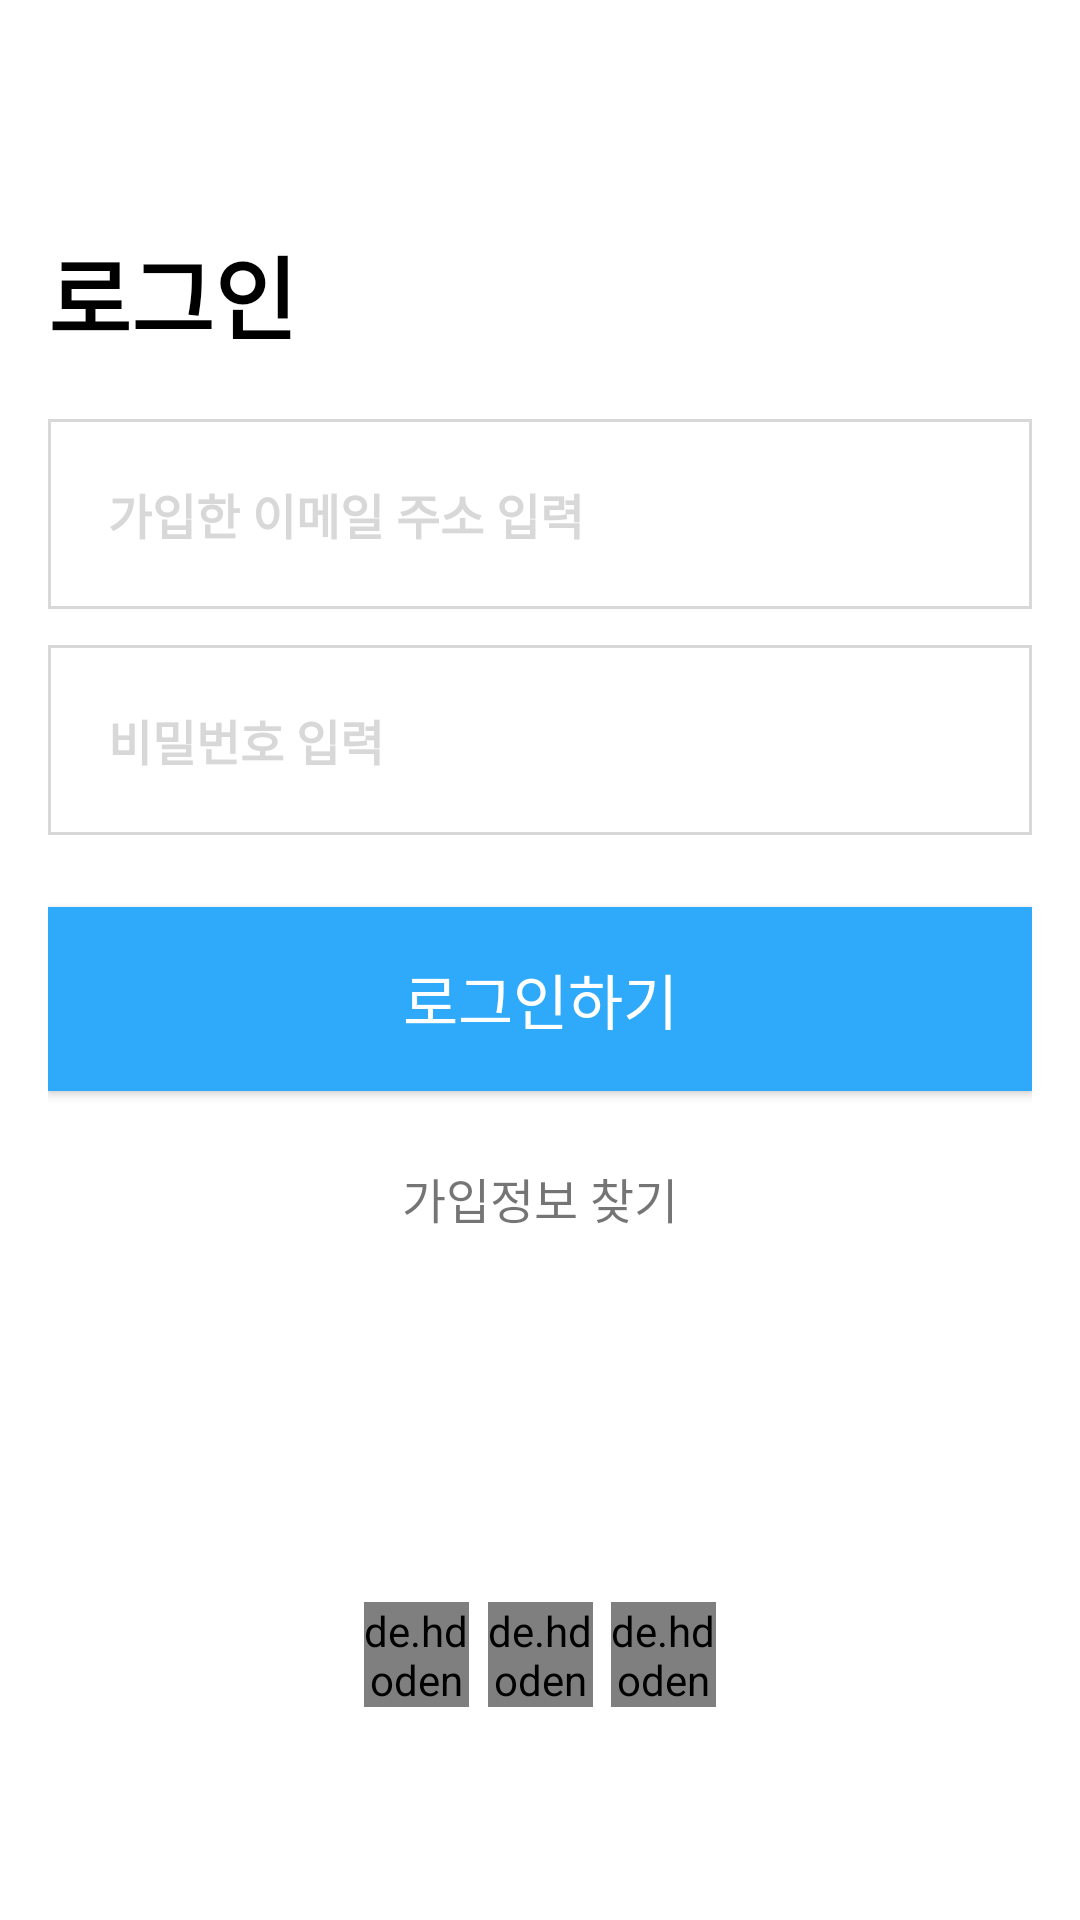

Android layout source for this screen:
<!-- AndroidManifest.xml: application theme Theme.SocarClone -->
<!-- res/layout/activity_login.xml -->
<?xml version="1.0" encoding="utf-8"?>
<androidx.constraintlayout.widget.ConstraintLayout
    xmlns:android="http://schemas.android.com/apk/res/android"
    xmlns:tools="http://schemas.android.com/tools"
    android:layout_width="match_parent"
    android:layout_height="match_parent"
    xmlns:app="http://schemas.android.com/apk/res-auto"
    tools:context=".sign.login.LoginActivity"
    android:paddingTop="24dp" android:paddingBottom="16dp"
    android:paddingRight="16dp" android:paddingLeft="16dp"
    android:background="@color/white">

    <Button
        android:id="@+id/button_back"
        android:layout_width="32dp"
        android:layout_height="32dp"
        android:background="@drawable/arrow_goback"
        app:layout_constraintTop_toTopOf="parent"
        app:layout_constraintStart_toStartOf="parent"/>

    <TextView
        android:id="@+id/textview_login"
        android:layout_width="match_parent"
        android:layout_height="wrap_content"
        android:text="로그인"
        android:textSize="30sp"
        android:textStyle="bold"
        android:textColor="@color/black"
        android:layout_marginTop="20dp"
        app:layout_constraintTop_toBottomOf="@id/button_back"
        app:layout_constraintStart_toStartOf="parent"/>

    <EditText
        android:id="@+id/textinputlayout_email"
        android:layout_width="match_parent"
        android:layout_height="wrap_content"
        android:background="@drawable/edge_edittext"
        android:layout_marginTop="20dp"
        android:hint="가입한 이메일 주소 입력"
        android:textSize="16dp"
        android:textStyle="bold"
        android:padding="20dp"
        android:textColorHint="#D8D8D8"
        android:inputType="text"
        android:nextFocusDown="@id/textinputedittext_password"
        app:layout_constraintTop_toBottomOf="@id/textview_login"/>

    <EditText
        android:id="@+id/textinputedittext_password"
        android:layout_width="match_parent"
        android:layout_height="wrap_content"
        android:background="@drawable/edge_edittext"
        android:layout_marginTop="12dp"
        android:hint="비밀번호 입력"
        android:textSize="16dp"
        android:textStyle="bold"
        android:padding="20dp"
        android:textColorHint="#D8D8D8"
        android:inputType="text"
        android:imeOptions="actionDone"
        app:layout_constraintTop_toBottomOf="@id/textinputlayout_email"/>

    <Button
        android:id="@+id/button_login"
        android:layout_width="match_parent"
        android:layout_height="wrap_content"
        android:text="로그인하기"
        android:textSize="20dp"
        android:textColor="@color/white"
        android:letterSpacing="0"
        android:background="@drawable/edge_button_login"
        android:backgroundTint="@null"
        android:layout_marginTop="24dp"
        android:padding="16dp"
        app:layout_constraintTop_toBottomOf="@id/textinputedittext_password"/>

    <TextView
        android:id="@+id/textview_find_info"
        android:layout_width="wrap_content"
        android:layout_height="wrap_content"
        android:text="가입정보 찾기"
        android:textSize="16dp"
        android:layout_marginTop="24dp"
        app:layout_constraintTop_toBottomOf="@id/button_login"
        app:layout_constraintStart_toStartOf="parent"
        app:layout_constraintEnd_toEndOf="parent"/>

    <androidx.constraintlayout.widget.Guideline
        android:id="@+id/guideline_icon"
        android:layout_width="0sp"
        android:layout_height="match_parent"
        android:orientation="horizontal"
        app:layout_constraintGuide_percent="0.85"/>

    <de.hdodenhof.circleimageview.CircleImageView
        android:id="@+id/imageview_kakao"
        android:layout_width="35dp"
        android:layout_height="35dp"
        android:src="@drawable/icon_kakao"
        android:scaleType="centerCrop"
        app:civ_border_overlay="true"
        app:layout_constraintHorizontal_bias="0.36"
        app:layout_constraintTop_toBottomOf="@id/guideline_icon"
        app:layout_constraintStart_toStartOf="parent"
        app:layout_constraintEnd_toEndOf="parent"/>

    <de.hdodenhof.circleimageview.CircleImageView
        android:id="@+id/imageview_naver"
        android:layout_width="35dp"
        android:layout_height="35dp"
        android:src="@drawable/icon_naver"
        android:scaleType="centerCrop"
        app:layout_constraintTop_toBottomOf="@id/guideline_icon"
        app:layout_constraintStart_toStartOf="parent"
        app:layout_constraintEnd_toEndOf="parent"/>

    <de.hdodenhof.circleimageview.CircleImageView
        android:id="@+id/imageview_facebook"
        android:layout_width="35dp"
        android:layout_height="35dp"
        android:src="@drawable/icon_facebook"
        app:civ_border_overlay="true"
        android:scaleType="centerCrop"
        app:layout_constraintHorizontal_bias="0.64"
        app:layout_constraintTop_toBottomOf="@id/guideline_icon"
        app:layout_constraintStart_toStartOf="parent"
        app:layout_constraintEnd_toEndOf="parent"/>

</androidx.constraintlayout.widget.ConstraintLayout>
<!-- resources referenced by this layout -->
<resources>
  <color name="black">#FF000000</color>
  <color name="white">#FFFFFFFF</color>
  <!-- drawable edge_button_login (drawable) -->
  <?xml version="1.0" encoding="utf-8"?>
  <shape xmlns:android="http://schemas.android.com/apk/res/android"
      android:shape="rectangle">
  
      <stroke
          android:width="0dp"/>
      <solid
          android:color="@color/socar_color"/>
      <size
          android:width="36dp"
          android:height="50dp" />
  </shape>
  <!-- drawable edge_edittext (drawable) -->
  <?xml version="1.0" encoding="utf-8"?>
  <layer-list xmlns:android="http://schemas.android.com/apk/res/android">
      <item>
          <shape android:shape="rectangle">
              <solid android:color="#D8D8D8"/>
          </shape>
      </item>
      <item android:top="1dp"
          android:right="1dp"
          android:left="1dp"
          android:bottom="1dp">
          <shape android:shape="rectangle">
              <solid android:color="#FFFFFF"/>
          </shape>
      </item>
  </layer-list>
  <style name="Theme.SocarClone" parent="Theme.AppCompat.Light">
          
          <item name="colorPrimary">@color/purple_500</item>
          <item name="colorPrimaryVariant">@color/purple_700</item>
          <item name="colorOnPrimary">@color/white</item>
          
          <item name="colorSecondary">@color/teal_200</item>
          <item name="colorSecondaryVariant">@color/teal_700</item>
          <item name="colorOnSecondary">@color/black</item>
          
          <item name="android:statusBarColor" tools:targetApi="l">?attr/colorPrimaryVariant</item>
          
          <item name="windowActionBar">false</item>
          <item name="windowNoTitle">true</item>
      </style>
  <color name="socar_color">#2FA9FA</color>
  <color name="purple_500">#FF6200EE</color>
  <color name="purple_700">#FF3700B3</color>
  <color name="teal_200">#FF03DAC5</color>
  <color name="teal_700">#FF018786</color>
</resources>
